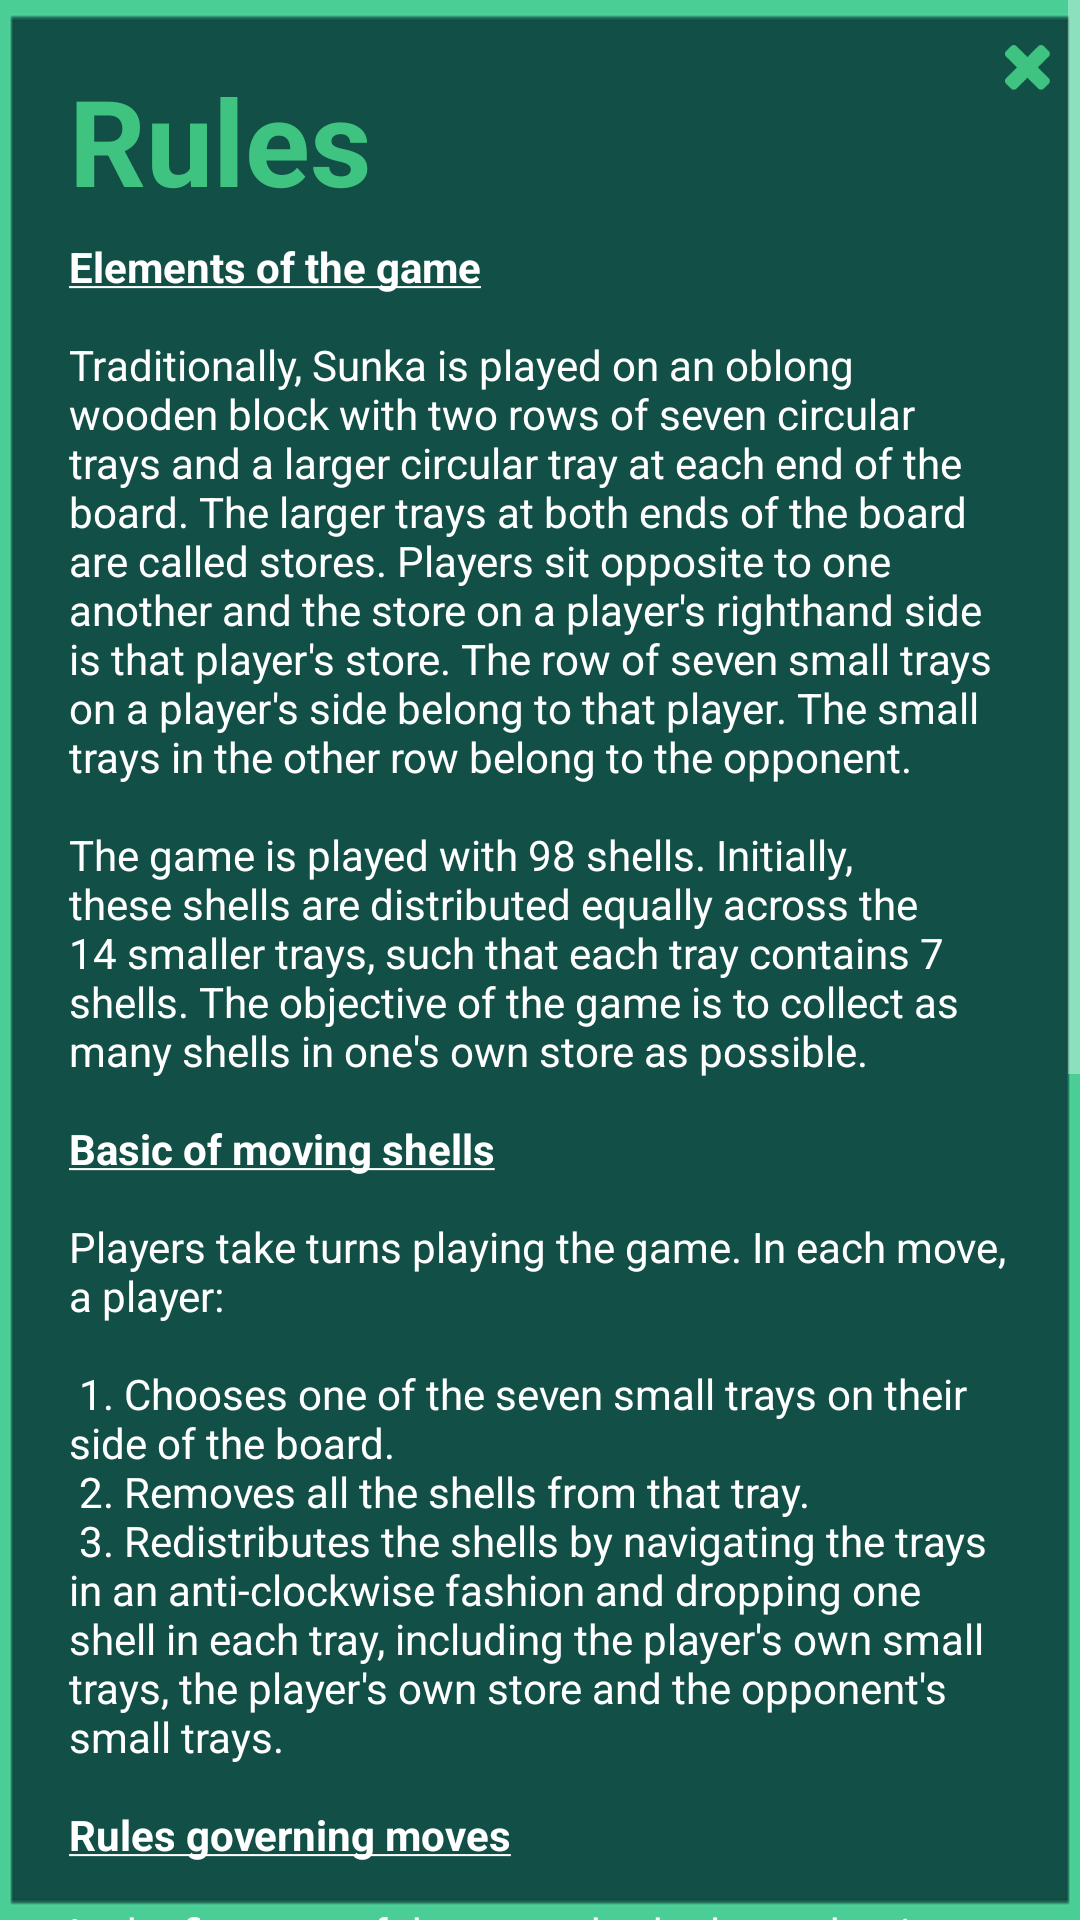

Android layout source for this screen:
<!-- AndroidManifest.xml: application theme AppTheme -->
<!-- res/layout/rules_settings.xml -->
<?xml version="1.0" encoding="utf-8"?>

<ScrollView xmlns:android="http://schemas.android.com/apk/res/android"
    android:layout_width="match_parent"
    android:layout_height="match_parent"
    xmlns:tools="http://schemas.android.com/tools"
    tools:context=".rulespopup"
    android:background="@drawable/rulesbackground"
    android:fillViewport="true">

    <RelativeLayout
        android:layout_width="match_parent"
        android:layout_height="match_parent"
        android:layout_gravity="center_horizontal">

        <TextView
            android:id="@+id/rulesTitle"
            android:text="Rules"
            android:textStyle="bold"
            android:layout_marginTop="20dp"
            android:layout_marginLeft="23dp"
            android:textSize="40dp"
            android:textColor="#3FC380"
            android:layout_width="wrap_content"
            android:layout_height="wrap_content" />

        <TextView
            android:layout_marginTop="6dp"
            android:layout_marginRight="23dp"
            android:layout_marginLeft="23dp"
            android:textColor="#FFF"
            android:layout_width="fill_parent"
            android:layout_height="wrap_content"
            android:text="@string/rulescontent"
            android:layout_below="@+id/rulesTitle"
            android:id="@+id/textView" />

        <Button
            android:id="@+id/exitButton"
            android:layout_width="15dp"
            android:layout_height="15dp"
            android:layout_alignParentTop="true"
            android:layout_alignParentRight="true"
            android:layout_alignParentEnd="true"
            android:layout_marginRight="12dp"
            android:layout_marginEnd="10dp"
            android:layout_marginTop="15dp"
            android:background="@drawable/x" />
    </RelativeLayout>
</ScrollView>
<!-- resources referenced by this layout -->
<resources>
  <!-- drawable rulesbackground: png bitmap (drawable, 2924 bytes) -->
  <!-- drawable x: png bitmap (drawable, 1628 bytes) -->
  <string name="rulescontent" translatable="false"><u><b>Elements of the game</b></u>
          \n\nTraditionally, Sunka is played on an oblong wooden block with two rows of seven circular trays and a larger circular tray at each end of the board.  The larger trays at both ends of the board are called stores.  Players sit opposite to one another and the store on a player\'s righthand side is that player\'s store.  The row of seven small trays on a player\'s side belong to that player.  The small trays in the other row belong to the opponent.
          \n\nThe game is played with 98 shells.  Initially, these shells are distributed equally across the 14 smaller trays, such that each tray contains 7 shells.  The objective of the game is to collect as many shells in one\'s own store as possible.
          \n\n<u><b>Basic of moving shells</b></u>
          \n\nPlayers take turns playing the game. In each move, a player:
          \n\n     1. Chooses one of the seven small trays on their side of the board.
          \n     2. Removes all the shells from that tray.
          \n     3. Redistributes the shells by navigating the trays in an anti-clockwise fashion and dropping one shell in each tray, including the player\'s own small trays, the player\'s own store and the opponent\'s small trays.
          \n\n<u><b>Rules governing moves</b></u>
          \n\nIn the first turn of the game, both players begin redistributing shells according to the principles explained above simultaneously.  The first player to finish their move is the one who gets to move in the second turn.  After the first turn, players move alternately.
          \n\nIf the last shell that is redistributed in a move drops in the player\'s own store, then the player gets an additional move.  Note that such bonus moves can be accumulated.
          \n\nIf the last shell that is redistributed in a move drops in an empty small tray (not the store) on the player\'s own side, then that shell and all the shells in the corresponding tray on the opposite side (i.e. the opponent\'s side) are captured and moved to the player\'s store.
          \n\nA player must make a move in his/her turn when one is possible.  If a player cannot make a move in his/her turn (because there are no shells in any of the small trays on his/her side), that player must pass until a move is possible in a future turn.
          \n\n<u><b>Game over</b></u>
          \n\nThe game ends when there are no more shells in any of the small trays.  The winner at that point is the player who has the most shells in his/her store.</string>
  <style name="AppTheme" parent="Theme.AppCompat.NoActionBar">
          
          <item name="colorPrimary">@color/colorPrimary</item>
          <item name="colorPrimaryDark">@color/colorPrimaryDark</item>
          <item name="colorAccent">@color/colorAccent</item>
      </style>
  <!-- not gathered from this repository: default colours our renderer supplied (Android Studio template values) -->
  <color name="colorPrimary">#FF6200EE</color>
  <color name="colorPrimaryDark">#FF3700B3</color>
  <color name="colorAccent">#FF03DAC5</color>
</resources>
